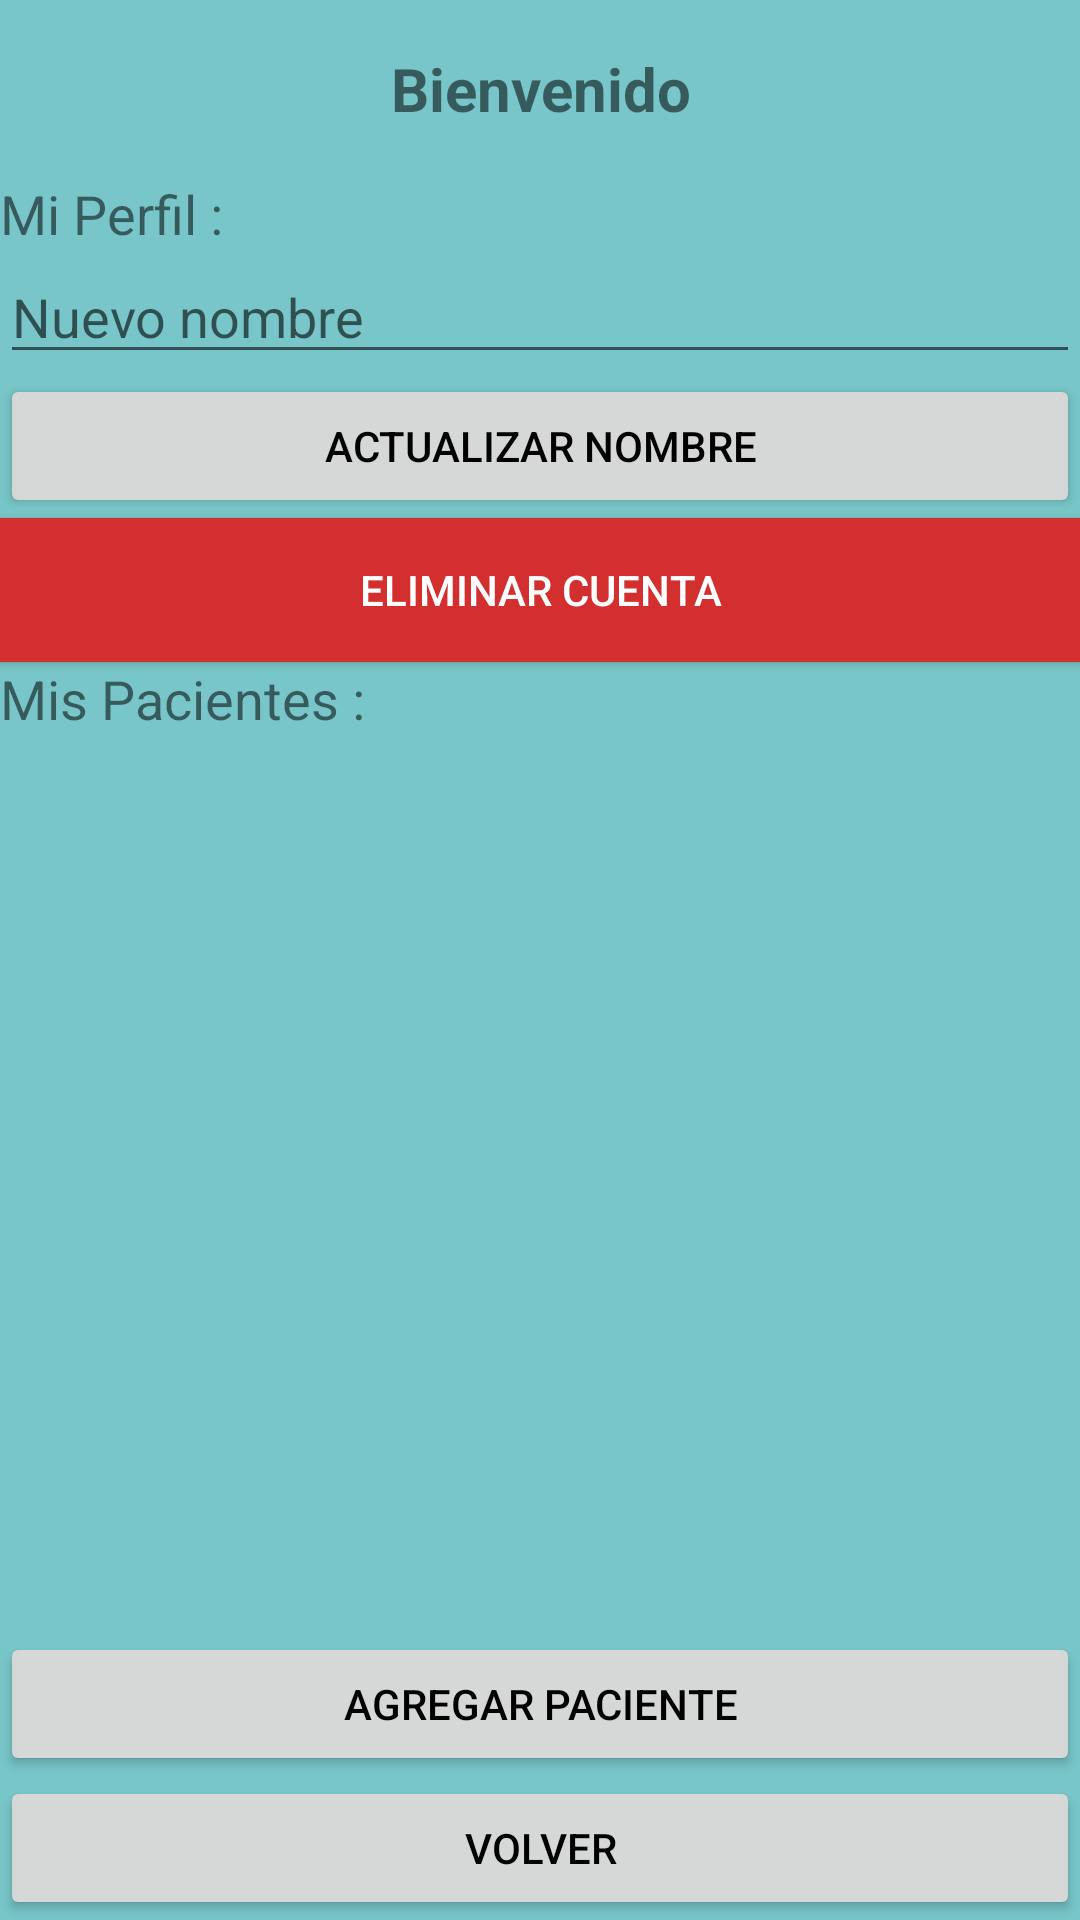

Layout XML and referenced resources for this Android screen:
<!-- AndroidManifest.xml: application theme Theme.AprendamosALimpiar -->
<!-- res/layout/activity_therapist_main.xml -->
<LinearLayout xmlns:android="http://schemas.android.com/apk/res/android"
    android:layout_width="match_parent"
    android:layout_height="match_parent"
    android:orientation="vertical">

    <TextView
        android:id="@+id/tvBienvenido"
        android:layout_width="match_parent"
        android:layout_height="wrap_content"
        android:text="Bienvenido"
        android:textSize="20sp"
        android:textStyle="bold"
        android:gravity="center"
        android:padding="16dp" />

    <TextView
        android:layout_width="match_parent"
        android:layout_height="wrap_content"
        android:text="Mi Perfil : "
        android:textSize="18sp" />


    <EditText
        android:id="@+id/etTherapistName"
        android:layout_width="match_parent"
        android:layout_height="wrap_content"
        android:hint="Nuevo nombre" />

    <Button
        android:id="@+id/btnUpdate"
        android:layout_width="match_parent"
        android:layout_height="wrap_content"
        android:text="Actualizar nombre" />

    <Button
        android:id="@+id/btnDelete"
        android:layout_width="match_parent"
        android:layout_height="wrap_content"
        android:text="Eliminar cuenta"
        android:textColor="#FFFFFF"
        android:background="#D32F2F" />

    <TextView
        android:layout_width="match_parent"
        android:layout_height="wrap_content"
        android:text="Mis Pacientes : "
        android:textSize="18sp" />


    <ListView
        android:id="@+id/listViewPatients"
        android:layout_width="match_parent"
        android:layout_height="0dp"
        android:layout_weight="1"/>

    <Button
        android:id="@+id/btnAddPatient"
        android:layout_width="match_parent"
        android:layout_height="wrap_content"
        android:text="Agregar paciente"/>

    <Button
        android:id="@+id/btnBack"
        android:layout_width="match_parent"
        android:layout_height="wrap_content"
        android:text="Volver"/>

</LinearLayout>
<!-- resources referenced by this layout -->
<resources>
  <style name="Theme.AprendamosALimpiar" parent="Theme.MaterialComponents.DayNight.DarkActionBar">
          
          <item name="android:windowBackground">#78C6C9</item>
  
          <item name="windowActionBar">false</item>
          <item name="windowNoTitle">true</item>
  
          
          <item name="android:textColorPrimary">#000000</item>
  
          
          <item name="colorPrimary">#E8C72A</item>
          <item name="colorPrimaryVariant">#D4B220</item>
  
          
          <item name="android:colorBackground">#D3D3D3</item>
  
  
      </style>
</resources>
